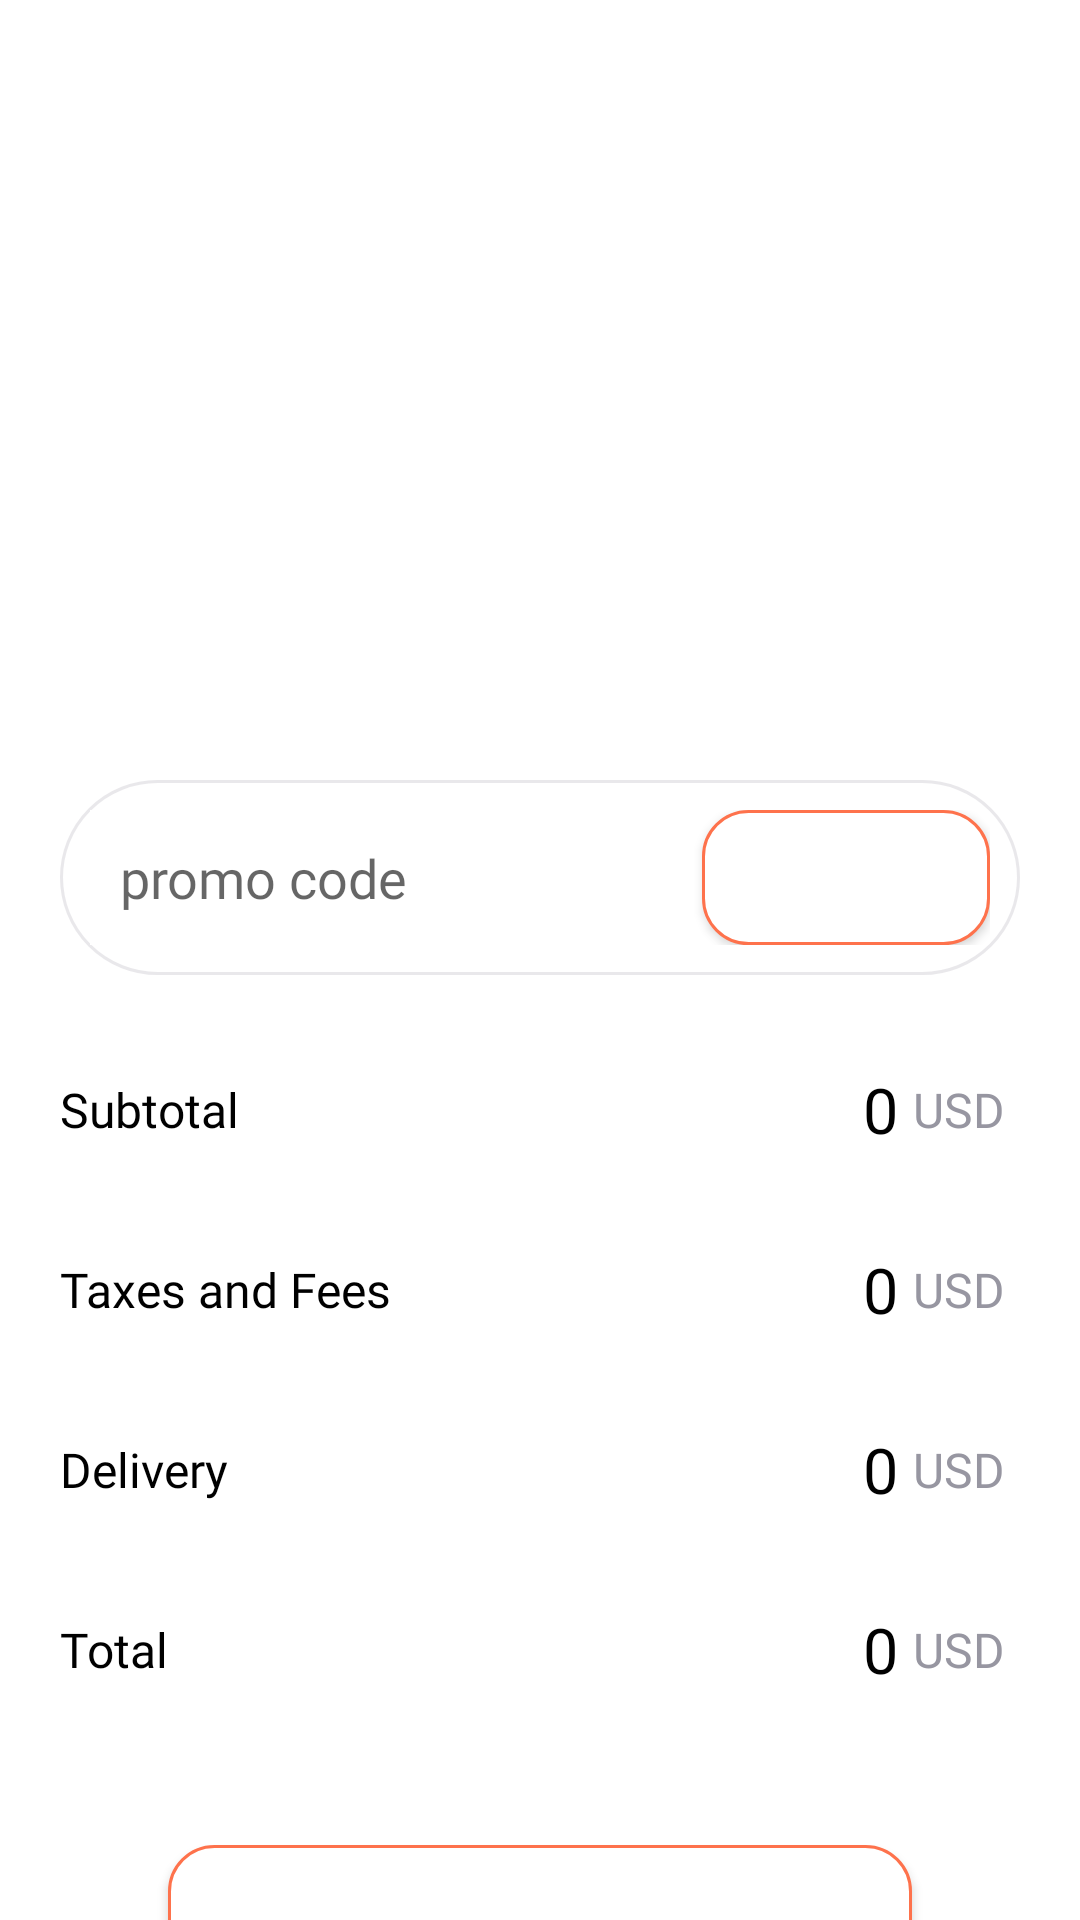

Android layout source for this screen:
<!-- AndroidManifest.xml: application theme Theme.FoodHub -->
<!-- res/layout/activity_cart.xml -->
<?xml version="1.0" encoding="utf-8"?>
<RelativeLayout xmlns:android="http://schemas.android.com/apk/res/android"
    xmlns:app="http://schemas.android.com/apk/res-auto"
    xmlns:tools="http://schemas.android.com/tools"

    android:layout_width="match_parent"

    android:layout_height="match_parent"
   >

    <ScrollView
        android:layout_width="match_parent"
        android:layout_height="match_parent"
        android:scrollbars="none"
        >

        <RelativeLayout
            android:layout_width="match_parent"
            android:layout_height="match_parent"
            android:gravity="center"
            android:padding="20dp"
            >


            <androidx.recyclerview.widget.RecyclerView
                android:id="@+id/cart_lst"
                android:layout_width="match_parent"
                android:layout_height="200dp"
                android:layout_marginTop="10dp"
                tools:listitem="@layout/cart_item" />

            <LinearLayout
                android:layout_width="match_parent"
                android:layout_height="wrap_content"
                android:layout_below="@id/cart_lst"
                android:orientation="vertical"
                android:layout_marginTop="20dp"
                android:id="@+id/centerlinear"
                >

                <RelativeLayout
                    android:layout_width="match_parent"
                    android:layout_height="65dp"
                    android:layout_marginVertical="10dp"
                    android:background="@drawable/btn_style"
                    android:padding="10dp">

                    <EditText
                        android:layout_width="wrap_content"
                        android:layout_height="match_parent"
                        android:layout_alignParentStart="true"
                        android:background="@color/white"
                        android:fontFamily="@font/sofia_regular"
                        android:hint="promo code"
                        android:paddingStart="10dp" />

                    <Button
                        android:layout_width="96dp"
                        android:layout_height="match_parent"
                        android:layout_alignParentEnd="true"
                        android:background="@drawable/subtract_btn_shape"
                        android:text="apply"
                        android:textColor="@color/white" />


                </RelativeLayout>


                <LinearLayout
                    android:layout_width="match_parent"
                    android:layout_height="50dp"
                    android:layout_marginTop="10dp"
                    android:gravity="center"
                    android:orientation="horizontal">


                    <TextView
                        android:layout_width="wrap_content"
                        android:layout_height="wrap_content"
                        android:layout_alignParentStart="true"
                        android:layout_weight="1"
                        android:fontFamily="@font/sofia_semi_bold"
                        android:text="Subtotal"
                        android:textColor="@color/black"
                        android:textSize="16dp" />


                    <TextView
                        android:layout_width="wrap_content"
                        android:layout_height="wrap_content"
                        android:fontFamily="@font/sofia_semi_bold"
                        android:text="0"
                        android:textColor="@color/black"
                        android:textSize="21dp" />

                    <TextView
                        android:layout_width="wrap_content"
                        android:layout_height="wrap_content"
                        android:layout_alignParentEnd="true"
                        android:layout_marginHorizontal="5dp"
                        android:fontFamily="@font/sofia_semi_bold"
                        android:text="USD"
                        android:textColor="#9796A1"
                        android:textSize="16dp" />


                </LinearLayout>

                <LinearLayout
                    android:layout_width="match_parent"
                    android:layout_height="50dp"
                    android:layout_marginTop="10dp"
                    android:gravity="center"
                    android:orientation="horizontal">

                    <TextView
                        android:layout_width="wrap_content"
                        android:layout_height="wrap_content"
                        android:layout_alignParentStart="true"
                        android:layout_weight="1"
                        android:fontFamily="@font/sofia_semi_bold"
                        android:text="Taxes and Fees"
                        android:textColor="@color/black"
                        android:textSize="16dp" />


                    <TextView
                        android:layout_width="wrap_content"
                        android:layout_height="wrap_content"
                        android:fontFamily="@font/sofia_semi_bold"
                        android:text="0"
                        android:textColor="@color/black"
                        android:textSize="21dp" />

                    <TextView
                        android:layout_width="wrap_content"
                        android:layout_height="wrap_content"
                        android:layout_alignParentEnd="true"
                        android:layout_marginHorizontal="5dp"
                        android:fontFamily="@font/sofia_semi_bold"
                        android:text="USD"
                        android:textColor="#9796A1"
                        android:textSize="16dp" />
                </LinearLayout>

                <LinearLayout
                    android:layout_width="match_parent"
                    android:layout_height="50dp"
                    android:layout_marginTop="10dp"
                    android:gravity="center"
                    android:orientation="horizontal">

                    <TextView
                        android:layout_width="wrap_content"
                        android:layout_height="wrap_content"
                        android:layout_alignParentStart="true"
                        android:layout_weight="1"
                        android:fontFamily="@font/sofia_semi_bold"
                        android:text="Delivery"
                        android:textColor="@color/black"
                        android:textSize="16dp" />


                    <TextView
                        android:layout_width="wrap_content"
                        android:layout_height="wrap_content"
                        android:fontFamily="@font/sofia_semi_bold"
                        android:text="0"
                        android:textColor="@color/black"
                        android:textSize="21dp" />

                    <TextView
                        android:layout_width="wrap_content"
                        android:layout_height="wrap_content"
                        android:layout_alignParentEnd="true"
                        android:layout_marginHorizontal="5dp"
                        android:fontFamily="@font/sofia_semi_bold"
                        android:text="USD"
                        android:textColor="#9796A1"
                        android:textSize="16dp" />

                </LinearLayout>

                <LinearLayout
                    android:layout_width="match_parent"
                    android:layout_height="50dp"
                    android:layout_marginTop="10dp"
                    android:gravity="center"
                    android:orientation="horizontal">

                    <TextView
                        android:layout_width="wrap_content"
                        android:layout_height="wrap_content"
                        android:layout_alignParentStart="true"
                        android:layout_weight="1"
                        android:fontFamily="@font/sofia_semi_bold"
                        android:text="Total"
                        android:textColor="@color/black"
                        android:textSize="16dp" />


                    <TextView
                        android:layout_width="wrap_content"
                        android:layout_height="wrap_content"
                        android:fontFamily="@font/sofia_semi_bold"
                        android:text="0"
                        android:textColor="@color/black"
                        android:textSize="21dp" />

                    <TextView
                        android:layout_width="wrap_content"
                        android:layout_height="wrap_content"
                        android:layout_alignParentEnd="true"
                        android:layout_marginHorizontal="5dp"
                        android:fontFamily="@font/sofia_semi_bold"
                        android:text="USD"
                        android:textColor="#9796A1"
                        android:textSize="16dp" />


                </LinearLayout>


            </LinearLayout>


            <Button
                android:id="@+id/chec_btn"
                android:layout_width="248dp"
                android:layout_height="57dp"
                android:layout_alignParentBottom="true"
                android:layout_centerHorizontal="true"
                android:background="@drawable/subtract_btn_shape"
                android:text="chechout"
                android:textColor="@color/white"
                android:layout_below="@+id/centerlinear"
                android:layout_marginTop="40dp"


                />

        </RelativeLayout>

    </ScrollView>





</RelativeLayout>
<!-- res/layout/cart_item.xml (included above) -->
<?xml version="1.0" encoding="utf-8"?>
<androidx.constraintlayout.widget.ConstraintLayout xmlns:android="http://schemas.android.com/apk/res/android"
    xmlns:app="http://schemas.android.com/apk/res-auto"
    xmlns:tools="http://schemas.android.com/tools"
    android:layout_width="match_parent"
    android:padding="5dp"
    android:layout_marginBottom="5dp"
    android:layout_height="90dp">

    <com.makeramen.roundedimageview.RoundedImageView
        android:id="@+id/imageView"
        android:layout_width="85dp"
        app:riv_corner_radius="20dp"
        android:src="@drawable/cart_item_img"
        android:layout_height="85dp"
        app:layout_constraintStart_toStartOf="parent"
        app:layout_constraintTop_toTopOf="parent"
        android:scaleType="centerCrop"
         />

    <TextView
        android:id="@+id/textView"
        android:layout_width="wrap_content"
        android:layout_height="wrap_content"
        android:layout_marginStart="16dp"
        android:textColor="@color/black"
        android:text="Red n hot pizza"
        android:textSize="18dp"
        android:fontFamily="@font/sofia_semi_bold"
        app:layout_constraintStart_toEndOf="@+id/imageView"
        app:layout_constraintTop_toTopOf="parent" />

    <TextView
        android:id="@+id/textView2"
        android:layout_width="wrap_content"
        android:layout_height="wrap_content"
        android:layout_marginStart="16dp"
        android:textSize="12dp"
        android:textColor="#9796A1"
        android:fontFamily="@font/sofia_regular"
        android:text="Spicy chicken, beef"
        app:layout_constraintStart_toEndOf="@+id/imageView"
        app:layout_constraintTop_toBottomOf="@+id/textView" />

    <TextView
        android:id="@+id/textView3"
        android:textSize="16dp"
        android:textColor="@color/black"
        android:fontFamily="@font/sofia_semi_bold"
        android:layout_width="wrap_content"
        android:layout_height="wrap_content"
        android:layout_marginStart="16dp"
        android:layout_marginTop="12dp"
        android:text="8.99"
        app:layout_constraintStart_toEndOf="@+id/imageView"
        app:layout_constraintTop_toBottomOf="@+id/textView2" />

    <Button
        android:id="@+id/button"
        android:layout_width="12dp"
        android:layout_height="12dp"
        android:background="@drawable/x_btn"
        app:layout_constraintEnd_toEndOf="parent"
        app:layout_constraintTop_toTopOf="parent" />

    <androidx.appcompat.widget.AppCompatButton
        android:id="@+id/button2"
        android:layout_width="30dp"
        android:layout_height="30dp"
        android:background="@drawable/plus_icon"
        app:layout_constraintBottom_toBottomOf="parent"
        app:layout_constraintEnd_toEndOf="parent" />

    <Button
        android:id="@+id/button3"
        android:layout_width="30dp"
        android:layout_height="30dp"
        android:layout_marginEnd="5dp"
        android:background="@drawable/min_icon"
        app:layout_constraintBottom_toBottomOf="parent"
        app:layout_constraintEnd_toStartOf="@+id/textView4" />

    <TextView
        android:id="@+id/textView4"
        android:layout_width="wrap_content"
        android:layout_height="wrap_content"
        android:layout_marginEnd="5dp"
        android:layout_marginBottom="5dp"
        android:textSize="16dp"
        android:textColor="@color/black"
        android:fontFamily="@font/sofia_semi_bold"
        android:text="02"
        app:layout_constraintBottom_toBottomOf="parent"
        app:layout_constraintEnd_toStartOf="@+id/button2" />
</androidx.constraintlayout.widget.ConstraintLayout>
<!-- resources referenced by this layout -->
<resources>
  <color name="black">#FF000000</color>
  <color name="white">#FFFFFFFF</color>
  <!-- drawable btn_style (drawable) -->
  <?xml version="1.0" encoding="utf-8"?>
  <shape xmlns:android="http://schemas.android.com/apk/res/android"
      android:shape="rectangle">
      <solid android:color="@color/white" />
      <corners android:radius="35.75dp" />
      <stroke
          android:color="#80D3D1D8"
          android:width="1dp" />
  
  
  </shape>
  <!-- drawable min_icon: png bitmap (drawable, 2129 bytes) -->
  <!-- drawable plus_icon: png bitmap (drawable, 1610 bytes) -->
  <!-- drawable subtract_btn_shape (drawable) -->
  <?xml version="1.0" encoding="utf-8"?>
  <shape xmlns:android="http://schemas.android.com/apk/res/android">
      <solid android:color="@color/white"/>
      <corners android:radius="15dp"/>
      <stroke android:width="1dp" android:color="@color/btn_color"/>
  </shape>
  <style name="Theme.FoodHub" parent="Theme.MaterialComponents.Light.NoActionBar">
  
          <item name="colorPrimary">@color/btn_color</item>
          <item name="colorPrimaryVariant">#003700B3</item>
          <item name="colorOnPrimary">@color/white</item>
          
          <item name="colorSecondary">@color/white</item>
          <item name="colorSecondaryVariant">@color/teal_700</item>
          <item name="colorOnSecondary">@color/black</item>
          
          <item name="android:statusBarColor" tools:targetApi="l">?attr/colorPrimary</item>
          
          <item name="android:windowFullscreen">false</item>
      </style>
  <color name="btn_color">#FE724C</color>
  <color name="teal_700">#FF018786</color>
</resources>
